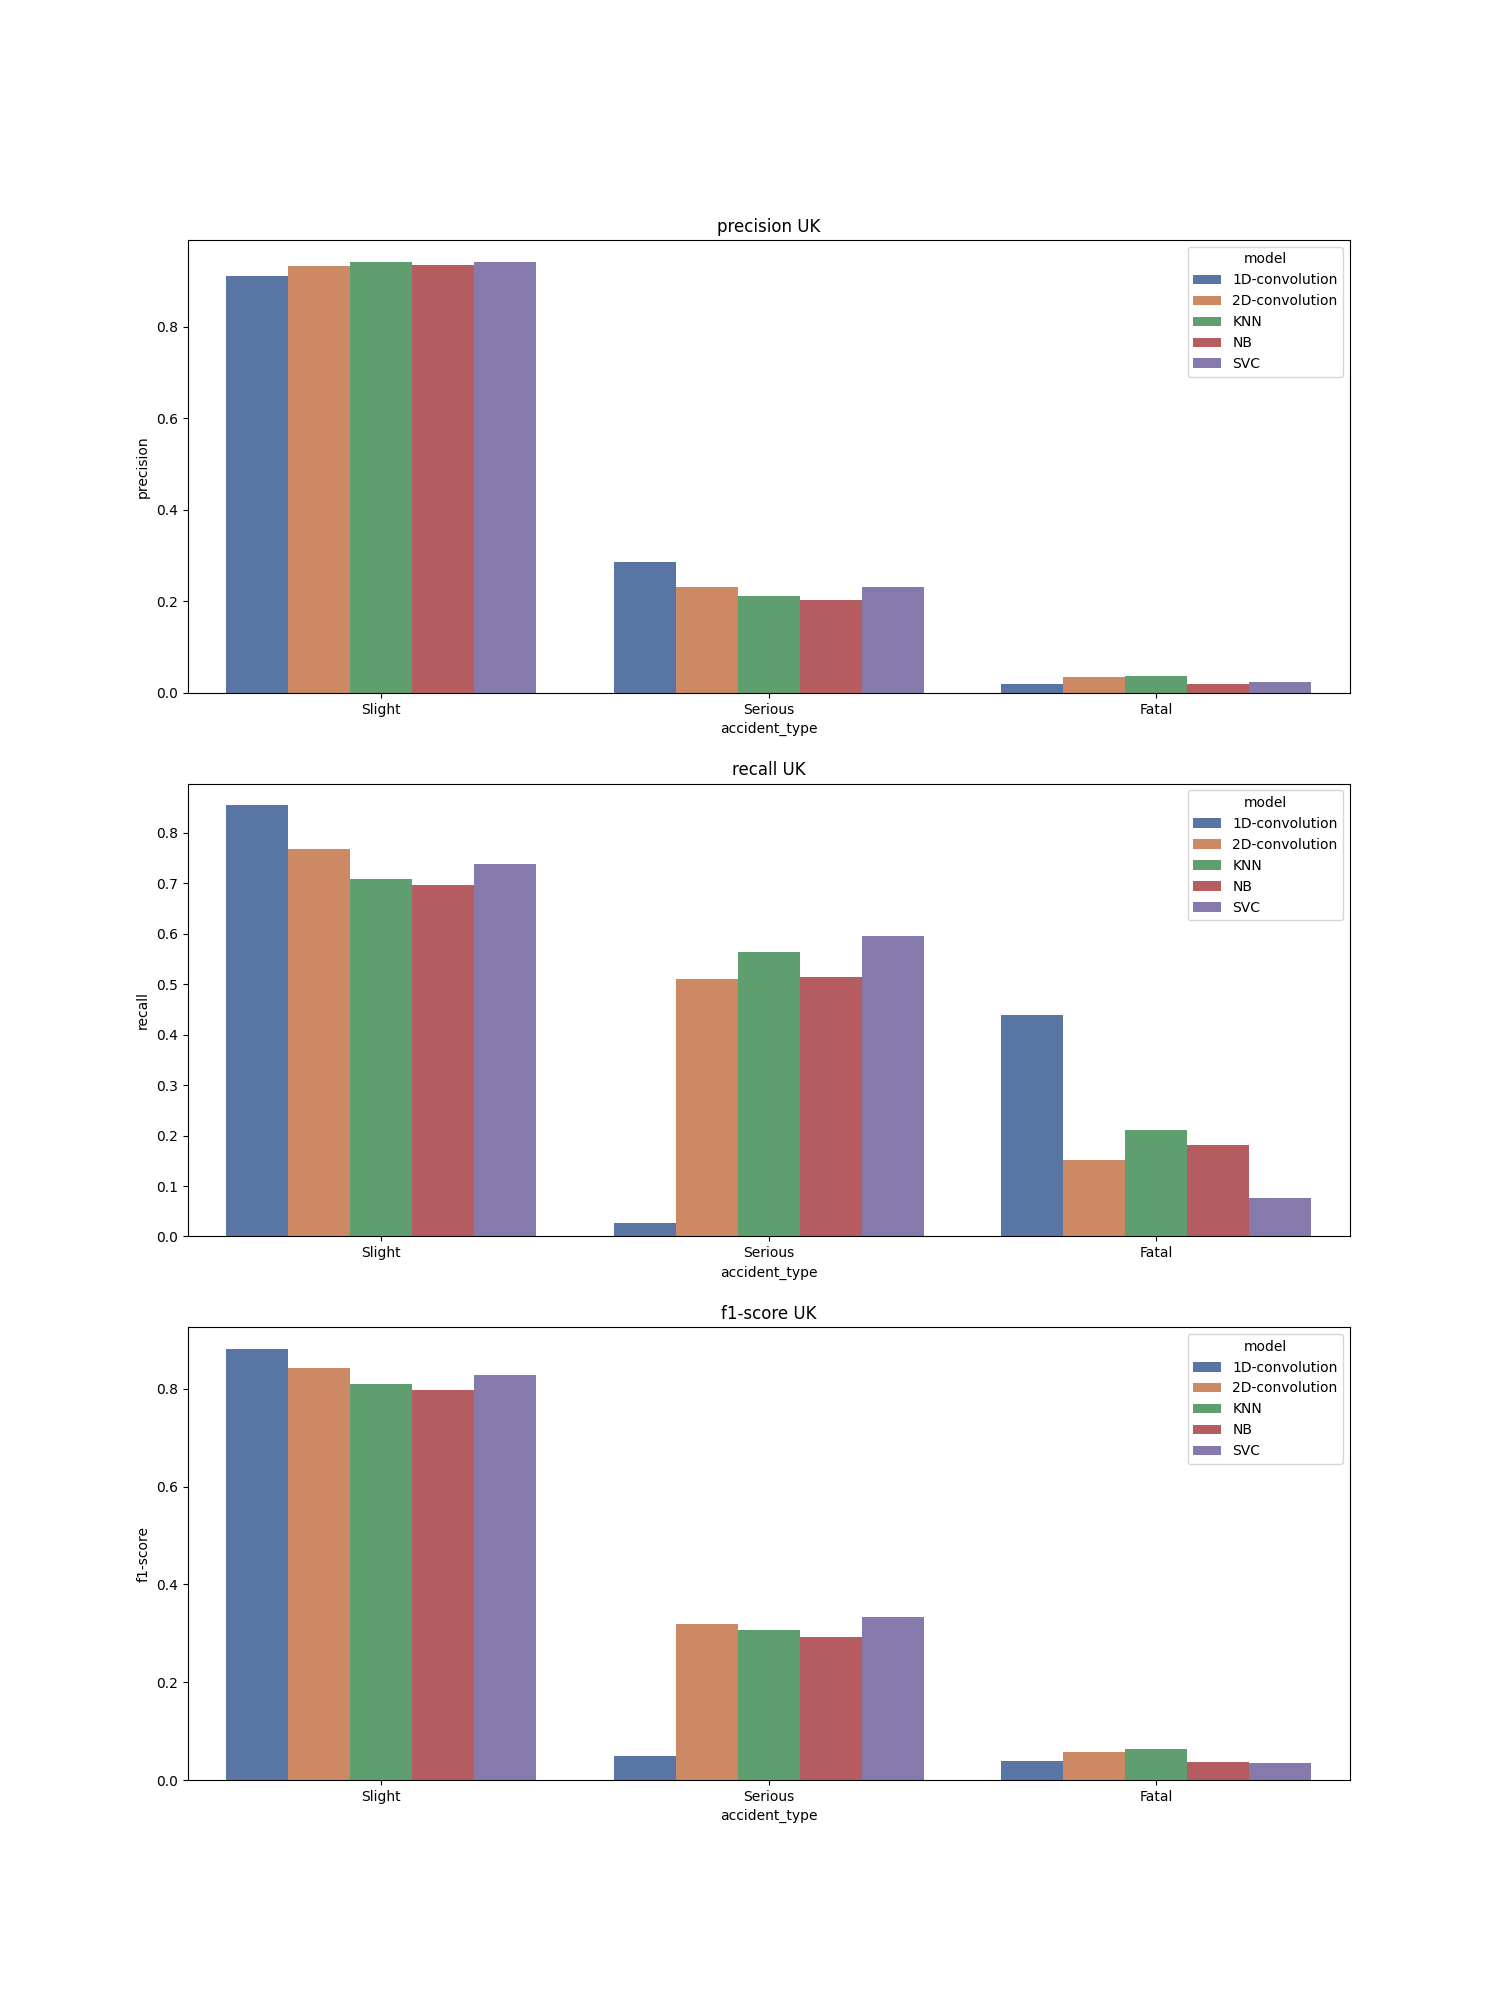

The file beside this chart, header and first rows:
, accident_type, c_m, split, city, model, precision, recall, f1-score, support
Slight, Slight, UK_1D-convolution, test, UK, 1D-convolution, 0.911, 0.855, 0.882, 8041
Serious, Serious, UK_1D-convolution, test, UK, 1D-convolution, 0.287, 0.027, 0.049, 1004
Fatal, Fatal, UK_1D-convolution, test, UK, 1D-convolution, 0.02, 0.439, 0.038, 66.0
accuracy, accuracy, UK_1D-convolution, test, UK, 1D-convolution, 0.761, 0.761, 0.761, 0.761
macro avg, macro avg, UK_1D-convolution, test, UK, 1D-convolution, 0.406, 0.441, 0.323, 9111
weighted avg, weighted avg, UK_1D-convolution, test, UK, 1D-convolution, 0.835, 0.761, 0.784, 9111
Slight, Slight, UK_2D-convolution, test, UK, 2D-convolution, 0.934, 0.767, 0.843, 8041
Serious, Serious, UK_2D-convolution, test, UK, 2D-convolution, 0.231, 0.511, 0.318, 1004
Fatal, Fatal, UK_2D-convolution, test, UK, 2D-convolution, 0.035, 0.152, 0.057, 66.0
accuracy, accuracy, UK_2D-convolution, test, UK, 2D-convolution, 0.734, 0.734, 0.734, 0.734
macro avg, macro avg, UK_2D-convolution, test, UK, 2D-convolution, 0.4, 0.477, 0.406, 9111
weighted avg, weighted avg, UK_2D-convolution, test, UK, 2D-convolution, 0.85, 0.734, 0.779, 9111
Slight, Slight, UK_KNN, test, UK, KNN, 0.941, 0.709, 0.809, 8041
Serious, Serious, UK_KNN, test, UK, KNN, 0.211, 0.564, 0.307, 1004
Fatal, Fatal, UK_KNN, test, UK, KNN, 0.038, 0.212, 0.064, 66.0
accuracy, accuracy, UK_KNN, test, UK, KNN, 0.69, 0.69, 0.69, 0.69
macro avg, macro avg, UK_KNN, test, UK, KNN, 0.397, 0.495, 0.393, 9111
weighted avg, weighted avg, UK_KNN, test, UK, KNN, 0.854, 0.69, 0.748, 9111
Slight, Slight, UK_NB, test, UK, NB, 0.935, 0.696, 0.798, 8041
Serious, Serious, UK_NB, test, UK, NB, 0.204, 0.515, 0.292, 1004
Fatal, Fatal, UK_NB, test, UK, NB, 0.02, 0.182, 0.037, 66.0
accuracy, accuracy, UK_NB, test, UK, NB, 0.672, 0.672, 0.672, 0.672
macro avg, macro avg, UK_NB, test, UK, NB, 0.386, 0.464, 0.376, 9111
weighted avg, weighted avg, UK_NB, test, UK, NB, 0.847, 0.672, 0.736, 9111
Slight, Slight, UK_SVC, test, UK, SVC, 0.943, 0.739, 0.829, 8041
Serious, Serious, UK_SVC, test, UK, SVC, 0.231, 0.596, 0.333, 1004
Fatal, Fatal, UK_SVC, test, UK, SVC, 0.023, 0.076, 0.035, 66.0
accuracy, accuracy, UK_SVC, test, UK, SVC, 0.719, 0.719, 0.719, 0.719
macro avg, macro avg, UK_SVC, test, UK, SVC, 0.399, 0.47, 0.399, 9111
weighted avg, weighted avg, UK_SVC, test, UK, SVC, 0.858, 0.719, 0.768, 9111
